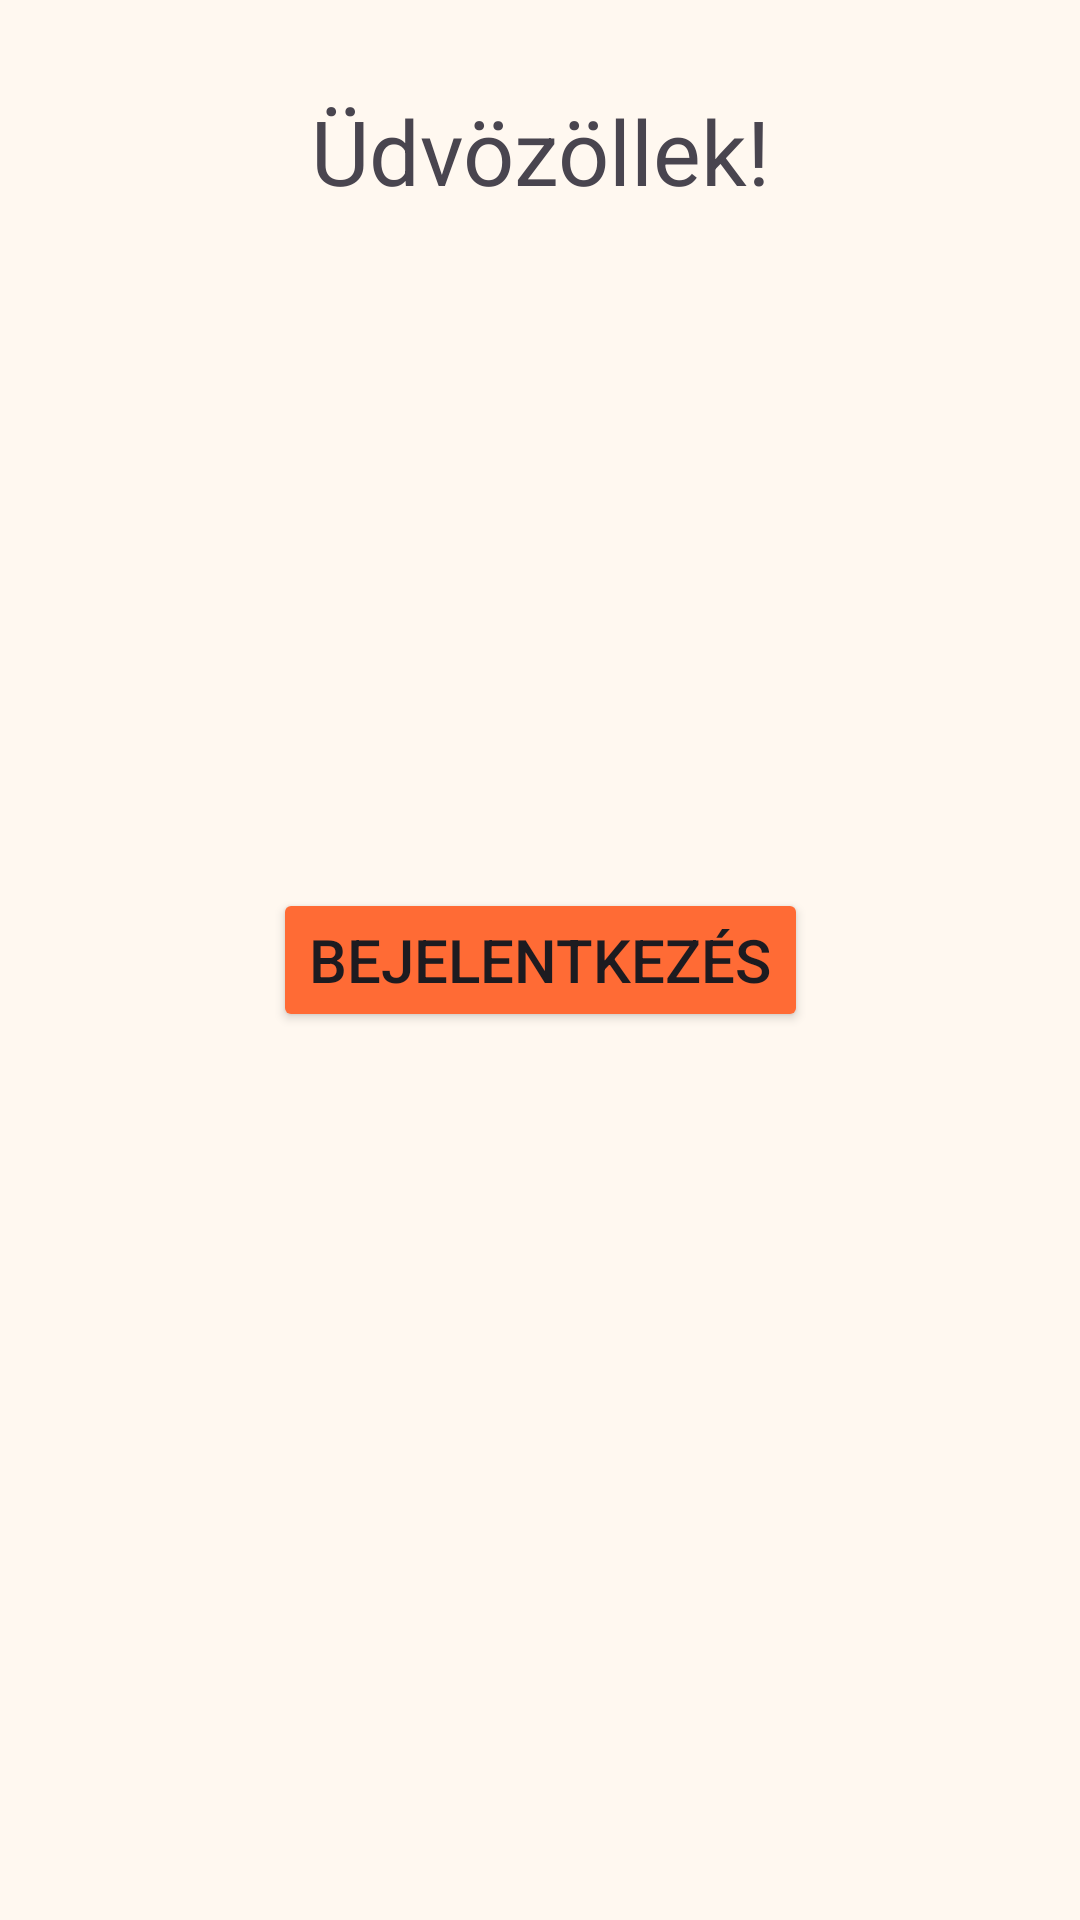

Write the Android layout XML for this screen, with the resource values it uses.
<!-- AndroidManifest.xml: application theme Theme.MobilAlkfejlProjekt -->
<!-- res/layout/activity_main.xml -->
<?xml version="1.0" encoding="utf-8"?>
<FrameLayout xmlns:android="http://schemas.android.com/apk/res/android"
    xmlns:app="http://schemas.android.com/apk/res-auto"
    xmlns:tools="http://schemas.android.com/tools"
    android:layout_width="match_parent"
    android:layout_height="match_parent"
    android:padding="30dp"
    android:background="@color/background_light" >

    <androidx.constraintlayout.widget.ConstraintLayout
        android:id="@+id/main"
        android:layout_width="match_parent"
        android:layout_height="match_parent"
        tools:context=".MainActivity">

        <TextView
            android:id="@+id/welcomeTextView"
            android:layout_width="wrap_content"
            android:layout_height="wrap_content"
            android:text="@string/welcome"
            android:textSize="30sp"
            app:layout_constraintEnd_toEndOf="@id/main"
            app:layout_constraintStart_toStartOf="parent"
            app:layout_constraintTop_toTopOf="parent" />

        <Button
            android:id="@+id/toLoginButton"
            android:layout_width="wrap_content"
            android:layout_height="wrap_content"
            android:backgroundTint="@color/color_primary"
            android:onClick="toLogin"
            android:text="@string/login"
            android:textSize="20sp"
            app:layout_constraintBottom_toBottomOf="parent"
            app:layout_constraintEnd_toEndOf="parent"
            app:layout_constraintStart_toStartOf="parent"
            app:layout_constraintTop_toTopOf="@id/welcomeTextView" />


    </androidx.constraintlayout.widget.ConstraintLayout>

</FrameLayout>
<!-- resources referenced by this layout -->
<resources>
  <color name="background_light">#FFF8F0</color>
  <color name="color_primary">#FF6B35</color>
  <string name="login">Bejelentkezés</string>
  <string name="welcome">Üdvözöllek!</string>
  <style name="Theme.MobilAlkfejlProjekt" parent="Base.Theme.MobilAlkfejlProjekt" />
  <style name="Base.Theme.MobilAlkfejlProjekt" parent="Theme.Material3.DayNight.NoActionBar">
          
          <item name="colorPrimary">@color/color_primary</item>
      </style>
</resources>
